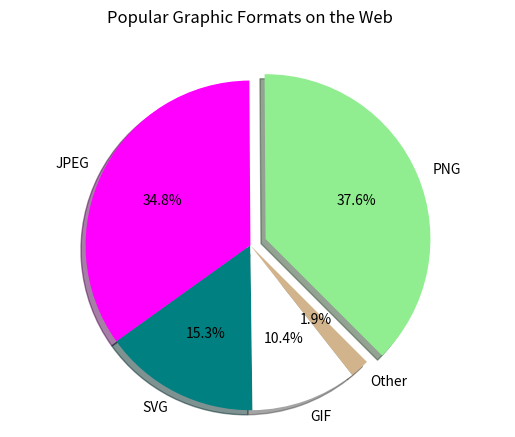

Source code (Python):
import matplotlib.pyplot as plt

labels = 'PNG', 'JPEG', 'SVG', 'GIF', 'Other'
num = [376, 348, 153, 104, 19]
explode = (.1, 0, 0, 0, 0)
wedgeColors=('lightgreen', 'magenta', 'teal', 'white', 'tan') 

fig1, ax1 = plt.subplots()
ax1.pie(num, explode=explode, labels=labels, autopct='%3.1f%%', shadow=True, startangle=315, colors=wedgeColors)
ax1.axis('equal')
plt.suptitle("Popular Graphic Formats on the Web")

plt.show()